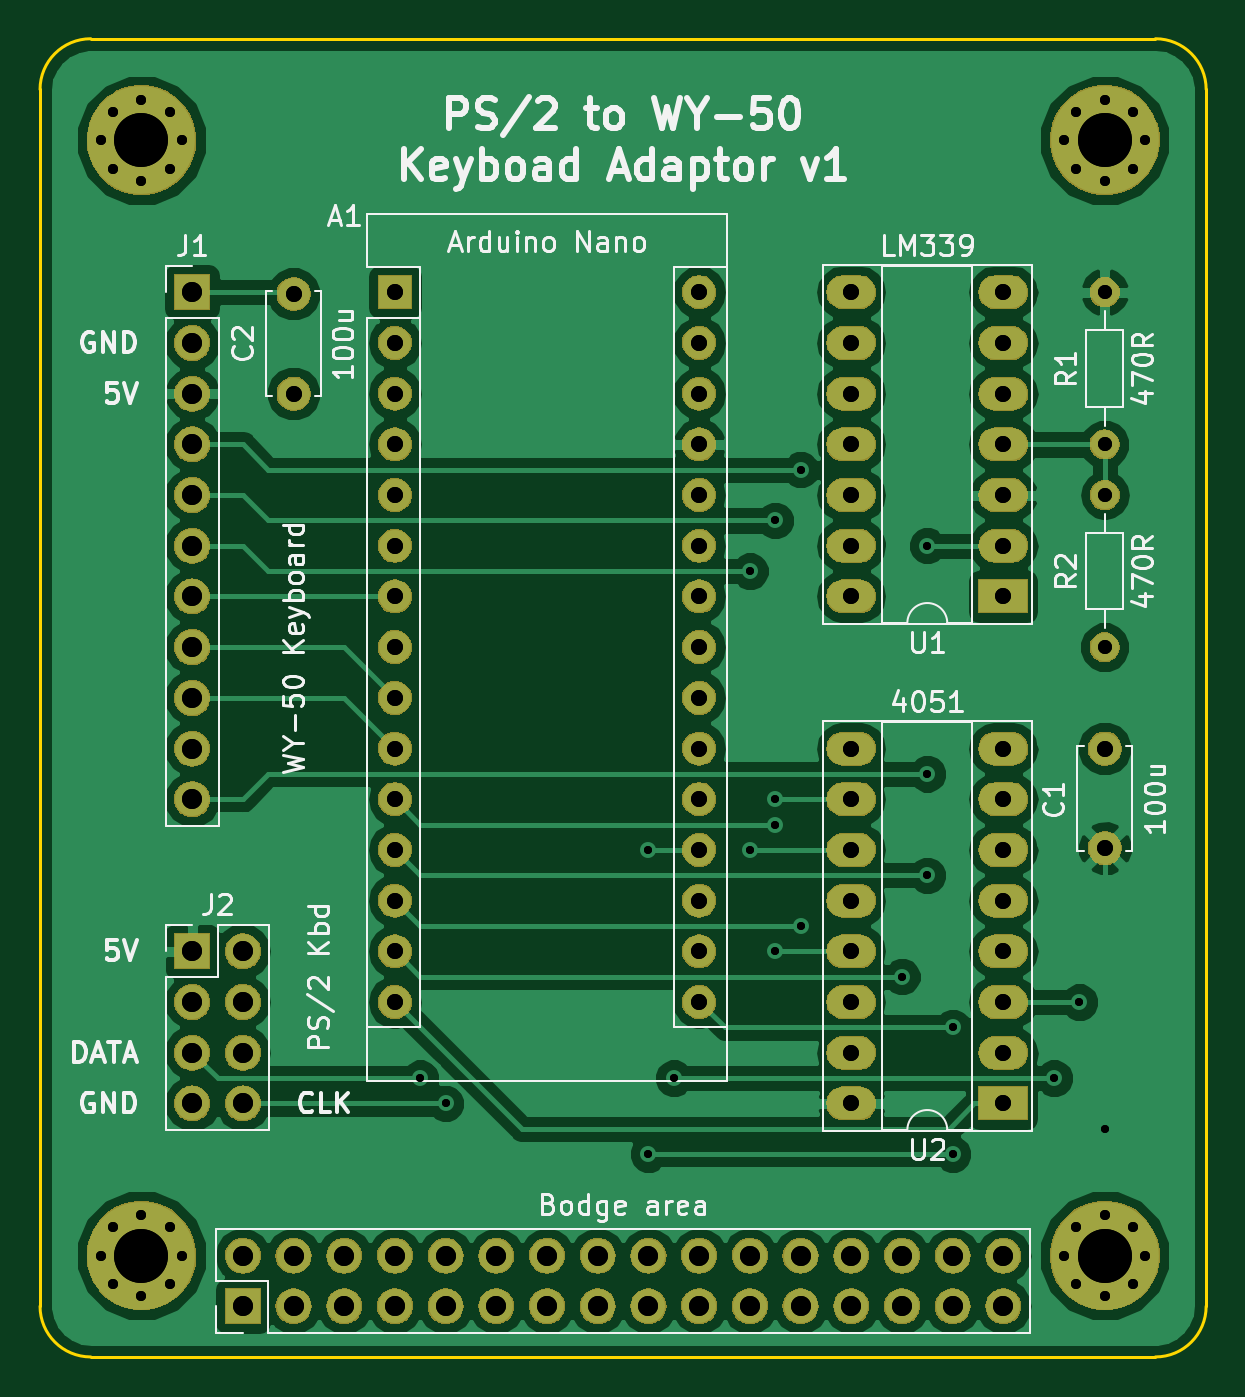
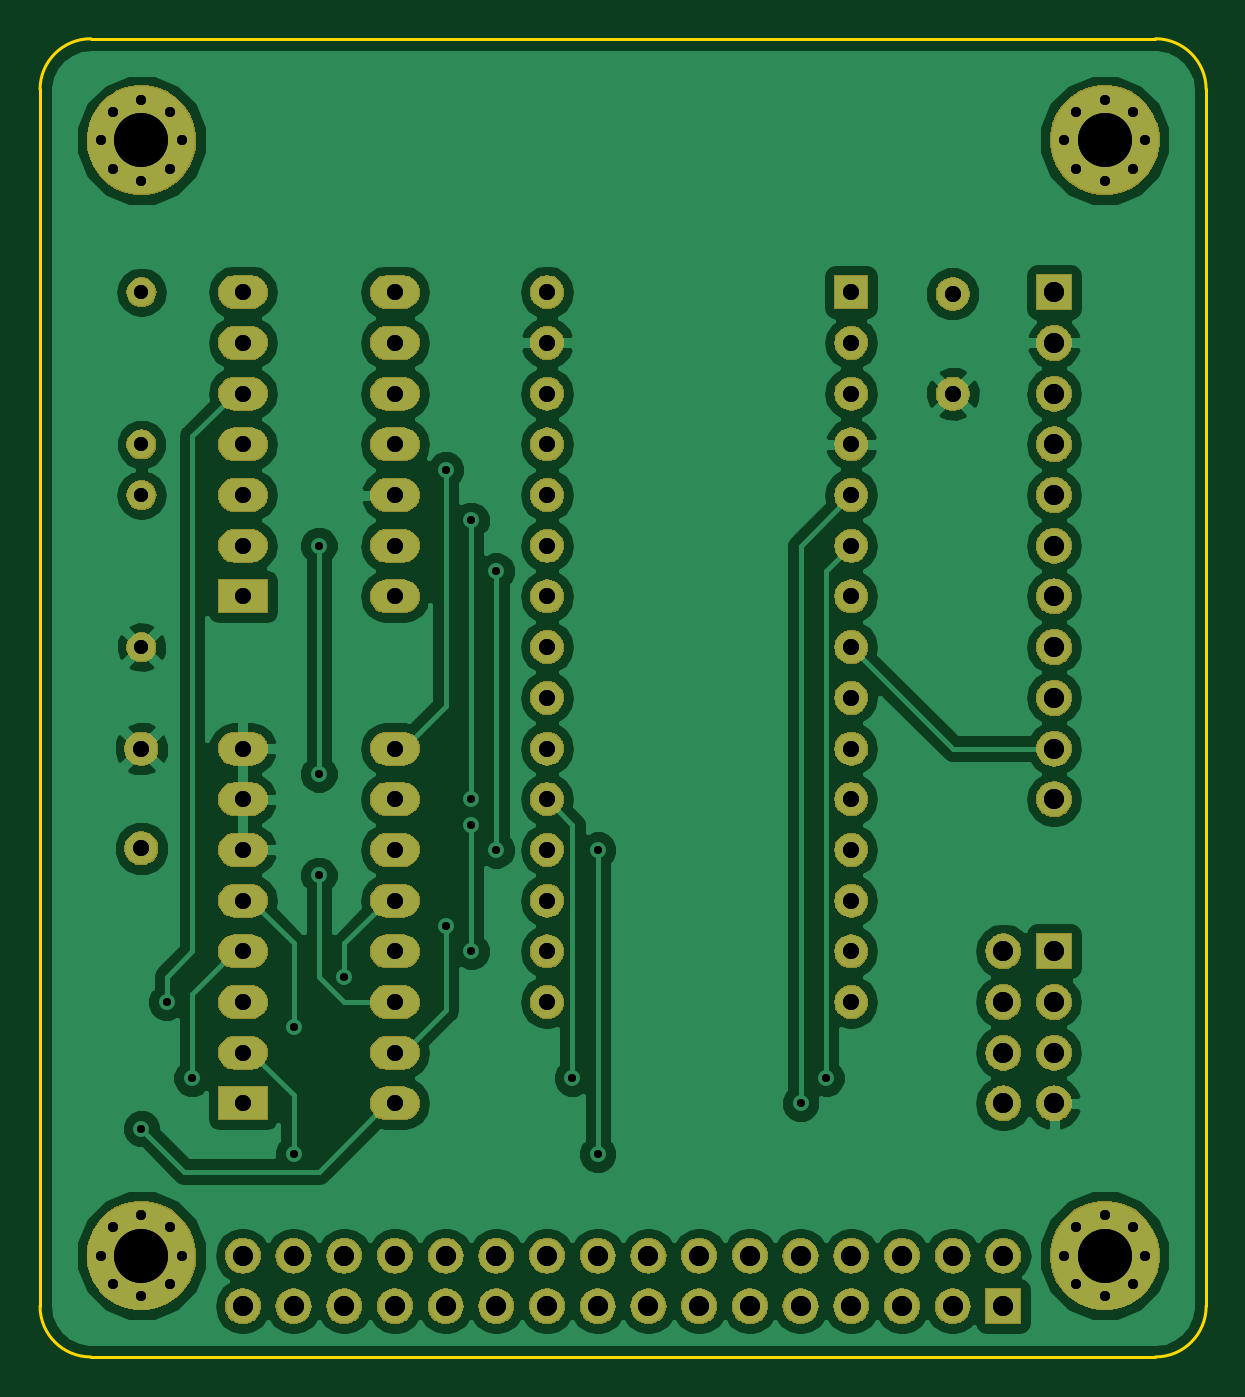
Circuit board: 10 layer files. Board 58.4 x 66.0 mm.
- bottom_copper: wy-50-keyboard-adaptor-B.Cu.gbr (97823 bytes)
- bottom_mask: wy-50-keyboard-adaptor-B.Mask.gbr (185015 bytes)
- bottom_silk: wy-50-keyboard-adaptor-B.SilkS.gbr (530 bytes)
- outline: wy-50-keyboard-adaptor-Edge.Cuts.gbr (1014 bytes)
- top_copper: wy-50-keyboard-adaptor-F.Cu.gbr (89464 bytes)
- top_mask: wy-50-keyboard-adaptor-F.Mask.gbr (185015 bytes)
- top_silk: wy-50-keyboard-adaptor-F.SilkS.gbr (40290 bytes)
- drill: wy-50-keyboard-adaptor-NPTH.drl (148 bytes)
- drill: wy-50-keyboard-adaptor-PTH.drl (2419 bytes)
- drill: wy-50-keyboard-adaptor.drl (2419 bytes)

=== bottom_copper: wy-50-keyboard-adaptor-B.Cu.gbr (97823 bytes, source omitted) ===
=== bottom_mask: wy-50-keyboard-adaptor-B.Mask.gbr (185015 bytes, source omitted) ===
=== bottom_silk: wy-50-keyboard-adaptor-B.SilkS.gbr ===
G04 #@! TF.GenerationSoftware,KiCad,Pcbnew,5.0.2+dfsg1-1*
G04 #@! TF.CreationDate,2021-12-24T09:44:01+00:00*
G04 #@! TF.ProjectId,wy-50-keyboard-adaptor,77792d35-302d-46b6-9579-626f6172642d,rev?*
G04 #@! TF.SameCoordinates,Original*
G04 #@! TF.FileFunction,Legend,Bot*
G04 #@! TF.FilePolarity,Positive*
%FSLAX46Y46*%
G04 Gerber Fmt 4.6, Leading zero omitted, Abs format (unit mm)*
G04 Created by KiCad (PCBNEW 5.0.2+dfsg1-1) date Fri 24 Dec 2021 09:44:01 AM GMT*
%MOMM*%
%LPD*%
G01*
G04 APERTURE LIST*
G04 APERTURE END LIST*
M02*

=== outline: wy-50-keyboard-adaptor-Edge.Cuts.gbr ===
G04 #@! TF.GenerationSoftware,KiCad,Pcbnew,5.0.2+dfsg1-1*
G04 #@! TF.CreationDate,2021-12-24T09:44:01+00:00*
G04 #@! TF.ProjectId,wy-50-keyboard-adaptor,77792d35-302d-46b6-9579-626f6172642d,rev?*
G04 #@! TF.SameCoordinates,Original*
G04 #@! TF.FileFunction,Profile,NP*
%FSLAX46Y46*%
G04 Gerber Fmt 4.6, Leading zero omitted, Abs format (unit mm)*
G04 Created by KiCad (PCBNEW 5.0.2+dfsg1-1) date Fri 24 Dec 2021 09:44:01 AM GMT*
%MOMM*%
%LPD*%
G01*
G04 APERTURE LIST*
%ADD10C,0.150000*%
G04 APERTURE END LIST*
D10*
X140970000Y-77470000D02*
X140970000Y-138430000D01*
X85090000Y-74930000D02*
X138430000Y-74930000D01*
X82550000Y-138430000D02*
X82550000Y-77470000D01*
X85090000Y-140970000D02*
X138430000Y-140970000D01*
X85090000Y-140970000D02*
G75*
G02X82550000Y-138430000I0J2540000D01*
G01*
X140970000Y-138430000D02*
G75*
G02X138430000Y-140970000I-2540000J0D01*
G01*
X138430000Y-74930000D02*
G75*
G02X140970000Y-77470000I0J-2540000D01*
G01*
X82550000Y-77470000D02*
G75*
G02X85090000Y-74930000I2540000J0D01*
G01*
M02*

=== top_copper: wy-50-keyboard-adaptor-F.Cu.gbr (89464 bytes, source omitted) ===
=== top_mask: wy-50-keyboard-adaptor-F.Mask.gbr (185015 bytes, source omitted) ===
=== top_silk: wy-50-keyboard-adaptor-F.SilkS.gbr (40290 bytes, source omitted) ===
=== drill: wy-50-keyboard-adaptor-NPTH.drl ===
M48
;DRILL file {KiCad 5.0.2+dfsg1-1} date Fri 24 Dec 2021 09:44:06 AM GMT
;FORMAT={-:-/ absolute / inch / decimal}
FMAT,2
INCH,TZ
%
G90
G05
T0
M30

=== drill: wy-50-keyboard-adaptor-PTH.drl ===
M48
;DRILL file {KiCad 5.0.2+dfsg1-1} date Fri 24 Dec 2021 09:44:06 AM GMT
;FORMAT={-:-/ absolute / inch / decimal}
FMAT,2
INCH,TZ
T1C0.0157
T2C0.0197
T3C0.0276
T4C0.0315
T5C0.0394
T6C0.1063
%
G90
G05
T1
X4.Y-5.
X4.05Y-5.05
X4.45Y-4.55
X4.45Y-5.15
X4.5Y-5.
X4.65Y-4.
X4.65Y-4.55
X4.7Y-3.9
X4.7Y-4.45
X4.7Y-4.5
X4.7Y-4.75
X4.75Y-3.8
X4.75Y-4.7
X4.95Y-4.8
X5.Y-3.95
X5.Y-4.4
X5.Y-4.6
X5.05Y-4.9
X5.05Y-5.15
X5.25Y-5.
X5.3Y-4.85
X5.35Y-5.1
T2
X5.2703Y-5.35
X5.2936Y-5.2936
X5.2936Y-5.4064
X5.35Y-5.2703
X5.35Y-5.4297
X5.4064Y-5.2936
X5.4064Y-5.4064
X5.4297Y-5.35
X5.2703Y-3.15
X5.2936Y-3.0936
X5.2936Y-3.2064
X5.35Y-3.0703
X5.35Y-3.2297
X5.4064Y-3.0936
X5.4064Y-3.2064
X5.4297Y-3.15
X3.3703Y-3.15
X3.3936Y-3.0936
X3.3936Y-3.2064
X3.45Y-3.0703
X3.45Y-3.2297
X3.5064Y-3.0936
X3.5064Y-3.2064
X3.5297Y-3.15
X3.3703Y-5.35
X3.3936Y-5.2936
X3.3936Y-5.4064
X3.45Y-5.2703
X3.45Y-5.4297
X3.5064Y-5.2936
X3.5064Y-5.4064
X3.5297Y-5.35
T3
X5.35Y-3.85
X5.35Y-4.15
X5.35Y-3.45
X5.35Y-3.75
T4
X4.85Y-3.45
X4.85Y-3.55
X4.85Y-3.65
X4.85Y-3.75
X4.85Y-3.85
X4.85Y-3.95
X4.85Y-4.05
X5.15Y-3.45
X5.15Y-3.55
X5.15Y-3.65
X5.15Y-3.75
X5.15Y-3.85
X5.15Y-3.95
X5.15Y-4.05
X3.95Y-3.45
X3.95Y-3.55
X3.95Y-3.65
X3.95Y-3.75
X3.95Y-3.85
X3.95Y-3.95
X3.95Y-4.05
X3.95Y-4.15
X3.95Y-4.25
X3.95Y-4.35
X3.95Y-4.45
X3.95Y-4.55
X3.95Y-4.65
X3.95Y-4.75
X3.95Y-4.85
X4.55Y-3.45
X4.55Y-3.55
X4.55Y-3.65
X4.55Y-3.75
X4.55Y-3.85
X4.55Y-3.95
X4.55Y-4.05
X4.55Y-4.15
X4.55Y-4.25
X4.55Y-4.35
X4.55Y-4.45
X4.55Y-4.55
X4.55Y-4.65
X4.55Y-4.75
X4.55Y-4.85
X3.75Y-3.4531
X3.75Y-3.65
X4.85Y-4.35
X4.85Y-4.45
X4.85Y-4.55
X4.85Y-4.65
X4.85Y-4.75
X4.85Y-4.85
X4.85Y-4.95
X4.85Y-5.05
X5.15Y-4.35
X5.15Y-4.45
X5.15Y-4.55
X5.15Y-4.65
X5.15Y-4.75
X5.15Y-4.85
X5.15Y-4.95
X5.15Y-5.05
X5.35Y-4.35
X5.35Y-4.5469
T5
X3.55Y-4.75
X3.55Y-4.85
X3.55Y-4.95
X3.55Y-5.05
X3.65Y-4.75
X3.65Y-4.85
X3.65Y-4.95
X3.65Y-5.05
X3.65Y-5.35
X3.65Y-5.45
X3.75Y-5.35
X3.75Y-5.45
X3.85Y-5.35
X3.85Y-5.45
X3.95Y-5.35
X3.95Y-5.45
X4.05Y-5.35
X4.05Y-5.45
X4.15Y-5.35
X4.15Y-5.45
X4.25Y-5.35
X4.25Y-5.45
X4.35Y-5.35
X4.35Y-5.45
X4.45Y-5.35
X4.45Y-5.45
X4.55Y-5.35
X4.55Y-5.45
X4.65Y-5.35
X4.65Y-5.45
X4.75Y-5.35
X4.75Y-5.45
X4.85Y-5.35
X4.85Y-5.45
X4.95Y-5.35
X4.95Y-5.45
X5.05Y-5.35
X5.05Y-5.45
X5.15Y-5.35
X5.15Y-5.45
X3.55Y-3.45
X3.55Y-3.55
X3.55Y-3.65
X3.55Y-3.75
X3.55Y-3.85
X3.55Y-3.95
X3.55Y-4.05
X3.55Y-4.15
X3.55Y-4.25
X3.55Y-4.35
X3.55Y-4.45
T6
X5.35Y-3.15
X3.45Y-3.15
X3.45Y-5.35
X5.35Y-5.35
T0
M30

=== drill: wy-50-keyboard-adaptor.drl ===
M48
;DRILL file {KiCad 5.0.2+dfsg1-1} date Fri 24 Dec 2021 09:44:15 AM GMT
;FORMAT={-:-/ absolute / inch / decimal}
FMAT,2
INCH,TZ
T1C0.0157
T2C0.0197
T3C0.0276
T4C0.0315
T5C0.0394
T6C0.1063
%
G90
G05
T1
X4.Y-5.
X4.05Y-5.05
X4.45Y-4.55
X4.45Y-5.15
X4.5Y-5.
X4.65Y-4.
X4.65Y-4.55
X4.7Y-3.9
X4.7Y-4.45
X4.7Y-4.5
X4.7Y-4.75
X4.75Y-3.8
X4.75Y-4.7
X4.95Y-4.8
X5.Y-3.95
X5.Y-4.4
X5.Y-4.6
X5.05Y-4.9
X5.05Y-5.15
X5.25Y-5.
X5.3Y-4.85
X5.35Y-5.1
T2
X5.2703Y-5.35
X5.2936Y-5.2936
X5.2936Y-5.4064
X5.35Y-5.2703
X5.35Y-5.4297
X5.4064Y-5.2936
X5.4064Y-5.4064
X5.4297Y-5.35
X5.2703Y-3.15
X5.2936Y-3.0936
X5.2936Y-3.2064
X5.35Y-3.0703
X5.35Y-3.2297
X5.4064Y-3.0936
X5.4064Y-3.2064
X5.4297Y-3.15
X3.3703Y-3.15
X3.3936Y-3.0936
X3.3936Y-3.2064
X3.45Y-3.0703
X3.45Y-3.2297
X3.5064Y-3.0936
X3.5064Y-3.2064
X3.5297Y-3.15
X3.3703Y-5.35
X3.3936Y-5.2936
X3.3936Y-5.4064
X3.45Y-5.2703
X3.45Y-5.4297
X3.5064Y-5.2936
X3.5064Y-5.4064
X3.5297Y-5.35
T3
X5.35Y-3.85
X5.35Y-4.15
X5.35Y-3.45
X5.35Y-3.75
T4
X4.85Y-3.45
X4.85Y-3.55
X4.85Y-3.65
X4.85Y-3.75
X4.85Y-3.85
X4.85Y-3.95
X4.85Y-4.05
X5.15Y-3.45
X5.15Y-3.55
X5.15Y-3.65
X5.15Y-3.75
X5.15Y-3.85
X5.15Y-3.95
X5.15Y-4.05
X3.95Y-3.45
X3.95Y-3.55
X3.95Y-3.65
X3.95Y-3.75
X3.95Y-3.85
X3.95Y-3.95
X3.95Y-4.05
X3.95Y-4.15
X3.95Y-4.25
X3.95Y-4.35
X3.95Y-4.45
X3.95Y-4.55
X3.95Y-4.65
X3.95Y-4.75
X3.95Y-4.85
X4.55Y-3.45
X4.55Y-3.55
X4.55Y-3.65
X4.55Y-3.75
X4.55Y-3.85
X4.55Y-3.95
X4.55Y-4.05
X4.55Y-4.15
X4.55Y-4.25
X4.55Y-4.35
X4.55Y-4.45
X4.55Y-4.55
X4.55Y-4.65
X4.55Y-4.75
X4.55Y-4.85
X3.75Y-3.4531
X3.75Y-3.65
X4.85Y-4.35
X4.85Y-4.45
X4.85Y-4.55
X4.85Y-4.65
X4.85Y-4.75
X4.85Y-4.85
X4.85Y-4.95
X4.85Y-5.05
X5.15Y-4.35
X5.15Y-4.45
X5.15Y-4.55
X5.15Y-4.65
X5.15Y-4.75
X5.15Y-4.85
X5.15Y-4.95
X5.15Y-5.05
X5.35Y-4.35
X5.35Y-4.5469
T5
X3.55Y-4.75
X3.55Y-4.85
X3.55Y-4.95
X3.55Y-5.05
X3.65Y-4.75
X3.65Y-4.85
X3.65Y-4.95
X3.65Y-5.05
X3.65Y-5.35
X3.65Y-5.45
X3.75Y-5.35
X3.75Y-5.45
X3.85Y-5.35
X3.85Y-5.45
X3.95Y-5.35
X3.95Y-5.45
X4.05Y-5.35
X4.05Y-5.45
X4.15Y-5.35
X4.15Y-5.45
X4.25Y-5.35
X4.25Y-5.45
X4.35Y-5.35
X4.35Y-5.45
X4.45Y-5.35
X4.45Y-5.45
X4.55Y-5.35
X4.55Y-5.45
X4.65Y-5.35
X4.65Y-5.45
X4.75Y-5.35
X4.75Y-5.45
X4.85Y-5.35
X4.85Y-5.45
X4.95Y-5.35
X4.95Y-5.45
X5.05Y-5.35
X5.05Y-5.45
X5.15Y-5.35
X5.15Y-5.45
X3.55Y-3.45
X3.55Y-3.55
X3.55Y-3.65
X3.55Y-3.75
X3.55Y-3.85
X3.55Y-3.95
X3.55Y-4.05
X3.55Y-4.15
X3.55Y-4.25
X3.55Y-4.35
X3.55Y-4.45
T6
X5.35Y-3.15
X3.45Y-3.15
X3.45Y-5.35
X5.35Y-5.35
T0
M30

